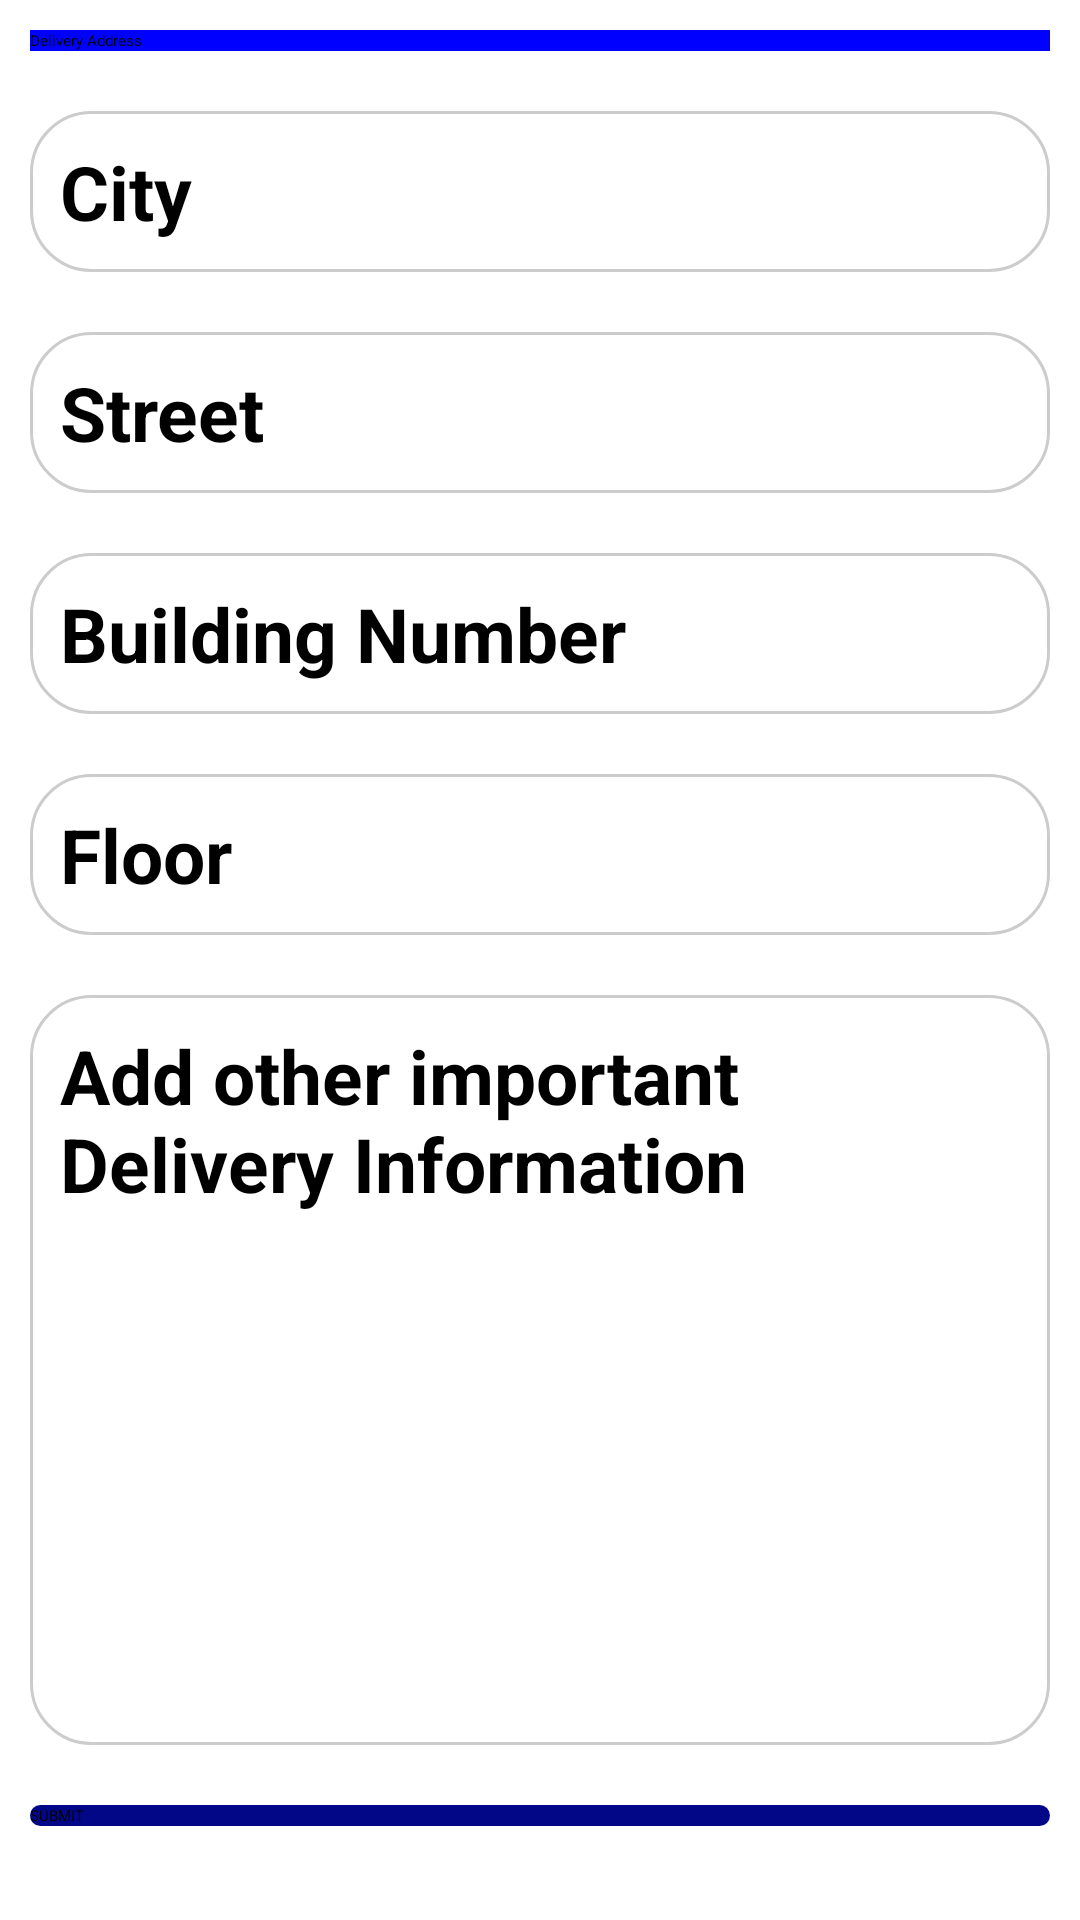

This screen was rendered from an Android layout file. Write that file and the resources it references.
<!-- AndroidManifest.xml: application theme Theme.Trial2 -->
<!-- res/layout/user_delivery_address.xml -->
<?xml version="1.0" encoding="utf-8"?>
<LinearLayout xmlns:android="http://schemas.android.com/apk/res/android"
    xmlns:app="http://schemas.android.com/apk/res-auto"
    xmlns:tools="http://schemas.android.com/tools"
    android:layout_width="match_parent"
    android:layout_height="match_parent"
    android:orientation="vertical"
    android:paddingLeft="10dp"
    android:paddingRight="10dp"
    android:paddingTop="10dp">
    <androidx.appcompat.widget.Toolbar
        android:id="@+id/toolbar"
        android:layout_width="match_parent"
        android:layout_height="wrap_content"
        android:background="@color/blue"
        android:theme="@style/ThemeOverlay.AppCompat.Dark.ActionBar"
        app:title="Delivery Address" />


    <androidx.constraintlayout.widget.ConstraintLayout
        android:layout_width="match_parent"
        android:layout_height="wrap_content">

        <EditText
            android:id="@+id/cityEditText"
            android:layout_width="0dp"
            android:layout_height="wrap_content"
            android:layout_marginTop="20dp"
            android:background="@drawable/rounded_corner"
            android:hint="City"
            android:textSize="25dp"
            android:textStyle="bold"
            android:padding="10dp"
            app:layout_constraintEnd_toEndOf="parent"
            app:layout_constraintStart_toStartOf="parent"
            app:layout_constraintTop_toTopOf="parent" />

        <EditText
            android:id="@+id/streetEditText"
            android:layout_width="0dp"
            android:layout_height="wrap_content"
            android:layout_marginTop="20dp"
            android:background="@drawable/rounded_corner"
            android:hint="Street"
            android:textSize="25dp"
            android:textStyle="bold"
            android:padding="10dp"
            app:layout_constraintEnd_toEndOf="parent"
            app:layout_constraintStart_toStartOf="parent"
            app:layout_constraintTop_toBottomOf="@+id/cityEditText" />

        <EditText
            android:id="@+id/buildingNumberEditText"
            android:layout_width="0dp"
            android:layout_height="wrap_content"
            android:layout_marginTop="20dp"
            android:background="@drawable/rounded_corner"
            android:hint="Building Number"
            android:textSize="25dp"
            android:textStyle="bold"
            android:padding="10dp"
            app:layout_constraintEnd_toEndOf="parent"
            app:layout_constraintStart_toStartOf="parent"
            app:layout_constraintTop_toBottomOf="@+id/streetEditText" />

        <EditText
            android:id="@+id/floorEditText"
            android:layout_width="0dp"
            android:layout_height="wrap_content"
            android:layout_marginTop="20dp"
            android:background="@drawable/rounded_corner"
            android:hint="Floor"
            android:textSize="25dp"
            android:textStyle="bold"
            android:padding="10dp"
            app:layout_constraintEnd_toEndOf="parent"
            app:layout_constraintStart_toStartOf="parent"
            app:layout_constraintTop_toBottomOf="@+id/buildingNumberEditText" />

        <EditText
            android:id="@+id/apartmentEditText"
            android:layout_width="0dp"
            android:layout_height="250dp"
            android:layout_marginTop="20dp"
            android:background="@drawable/rounded_corner"
            android:hint="Add other important Delivery Information"
            android:textSize="25dp"
            android:textStyle="bold"
            android:padding="10dp"
            app:layout_constraintEnd_toEndOf="parent"
            app:layout_constraintStart_toStartOf="parent"
            app:layout_constraintTop_toBottomOf="@+id/floorEditText" />

    </androidx.constraintlayout.widget.ConstraintLayout>

    <Button
        android:id="@+id/submitButton"
        android:layout_width="match_parent"
        android:layout_height="wrap_content"
        android:layout_marginTop="20dp"
        android:background="@drawable/round_button"
        android:text="SUBMIT" />

</LinearLayout>
<!-- resources referenced by this layout -->
<resources>
  <color name="blue">#0000ff</color>
  <!-- drawable round_button (drawable) -->
  <?xml version="1.0"  encoding="utf-8"?>
  <shape
      xmlns:android="http://schemas.android.com/apk/res/android"
      android:shape="rectangle">
  
      <corners android:radius="28dp"/>
      <solid android:color="#020788"/>
  </shape>
  <!-- drawable rounded_corner (drawable) -->
  <shape xmlns:android="http://schemas.android.com/apk/res/android">
      <corners android:radius="20dp" />
      <solid android:color="@android:color/white" />
      <stroke
          android:width="1dp"
          android:color="#CCCCCC" />
  </shape>
</resources>
